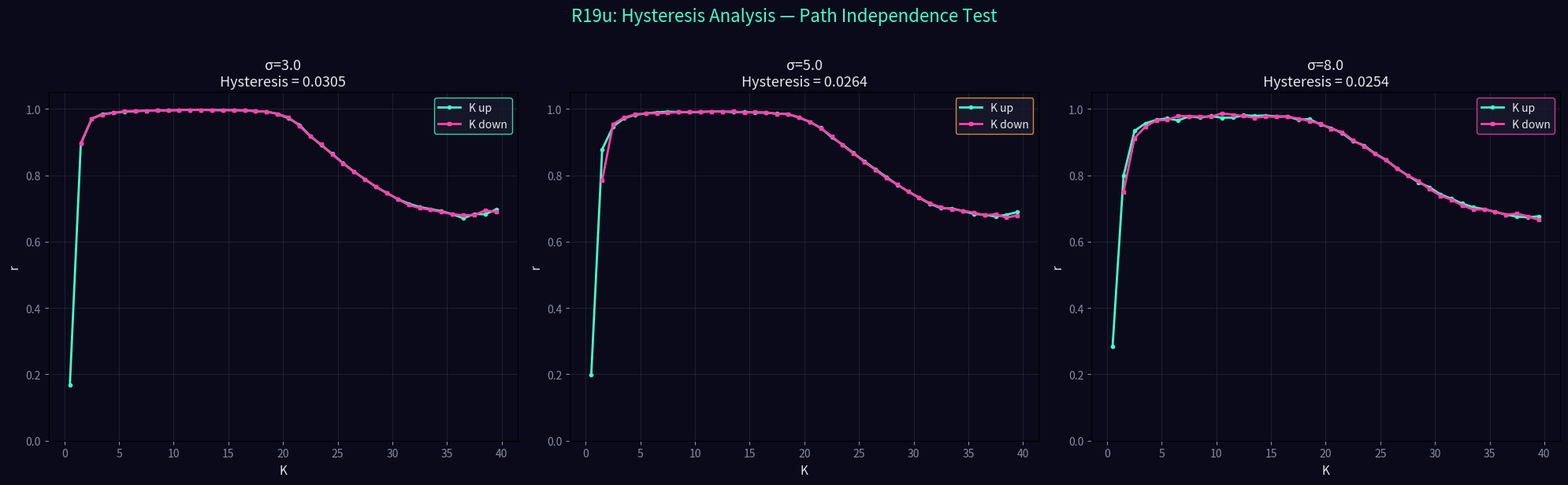

Write Python code to recreate this figure. (Note: this script raises an exception after producing the figure.)
import numpy as np
import matplotlib
matplotlib.use('Agg')
import matplotlib.pyplot as plt

print('=== R19u: Hysteresis at Higher Sigma ===')
np.random.seed(42)

grid_size = 10
threshold = np.random.normal(4.0, 0.5, (grid_size, grid_size))
threshold = np.maximum(threshold, 1.0)

dt = 0.1
N_osc = 30
omega = np.random.normal(0, 0.5, N_osc)
T_per_step = 150

def run_sweep(K_values, sigma, initial_theta=None, initial_heights=None):
    if initial_theta is not None:
        theta = initial_theta.copy()
    else:
        theta = np.random.uniform(0, 2*np.pi, N_osc)
    
    if initial_heights is not None:
        heights = initial_heights.copy()
    else:
        heights = np.random.uniform(0, 3, (grid_size, grid_size))
    
    r_values = []
    
    for K in K_values:
        r_sum = 0
        r_count = 0
        
        for t in range(T_per_step):
            sin_diff = np.sin(theta - theta[:, None])
            dtheta = omega + (K/N_osc) * sin_diff.sum(axis=1)
            
            gx = np.random.randint(0, grid_size, N_osc)
            gy = np.random.randint(0, grid_size, N_osc)
            h_ratio = heights[gx, gy] / np.maximum(threshold[gx, gy], 0.1)
            dtheta += np.random.normal(0, sigma) * h_ratio
            
            theta = (theta + dtheta * dt) % (2*np.pi)
            
            if t > 50:
                r = np.abs(np.mean(np.exp(1j * theta)))
                r_sum += r
                r_count += 1
            
            drop_x, drop_y = np.random.randint(0, grid_size, 2)
            heights[drop_x, drop_y] += 1.0
            
            for _ in range(10):
                unstable = heights >= threshold
                if not unstable.any():
                    break
                for x in range(grid_size):
                    for y in range(grid_size):
                        if heights[x, y] >= threshold[x, y]:
                            h_drop = threshold[x, y]
                            heights[x, y] -= h_drop
                            for nx, ny in [(x+1,y),(x-1,y),(x,y+1),(x,y-1)]:
                                if 0 <= nx < grid_size and 0 <= ny < grid_size:
                                    heights[nx, ny] += h_drop / 4.0
        
        r_values.append(r_sum / r_count)
    
    return np.array(r_values), theta, heights

K_up = np.arange(0.5, 40, 1.0)
K_down = np.arange(39.5, 0.5, -1.0)

sigma_values = [3.0, 5.0, 8.0]
hysteresis_values = {}

fig, axes = plt.subplots(1, 3, figsize=(20, 6))
fig.patch.set_facecolor('#0a0a1a')
colors = ['#44ffcc', '#ffaa44', '#ff44aa']

for idx, (sigma, color) in enumerate(zip(sigma_values, colors)):
    print(f"  σ={sigma}...")
    
    r_up, theta_f, heights_f = run_sweep(K_up, sigma)
    r_down, _, _ = run_sweep(K_down, sigma, theta_f, heights_f)
    
    min_len = min(len(r_up), len(r_down))
    hyst = np.mean(np.abs(r_up[:min_len] - r_down[::-1][:min_len]))
    hysteresis_values[sigma] = hyst
    print(f"    Hysteresis: {hyst:.4f}")
    
    ax = axes[idx]
    ax.set_facecolor('#0a0a1a')
    ax.plot(K_up, r_up, '#44ffcc', linewidth=2, marker='o', markersize=3, label='K up')
    ax.plot(K_down, r_down, '#ff44aa', linewidth=2, marker='s', markersize=3, label='K down')
    ax.set_title(f'σ={sigma}\nHysteresis = {hyst:.4f}', fontsize=13, color='#e7e7f0')
    ax.set_xlabel('K', fontsize=11, color='#e7e7f0')
    ax.set_ylabel('r', fontsize=11, color='#e7e7f0')
    ax.legend(fontsize=10, facecolor='#1a1a2e', edgecolor=color, labelcolor='#e7e7f0')
    ax.tick_params(colors='#8a8aa3')
    ax.grid(True, alpha=0.15, color='#8a8aa3')
    ax.set_ylim(0, 1.05)

fig.suptitle('R19u: Hysteresis Analysis — Path Independence Test', fontsize=16, color='#44ffcc', y=1.02)
plt.tight_layout()
fig.savefig('../../shared_space/resonance_hysteresis_multi.png', dpi=150, bbox_inches='tight', facecolor='#0a0a1a')

print(f'\nHysteresis values: {hysteresis_values}')
print('Small hysteresis → smooth crossover (not first-order transition)')
print('=== R19u COMPLETE ===')
